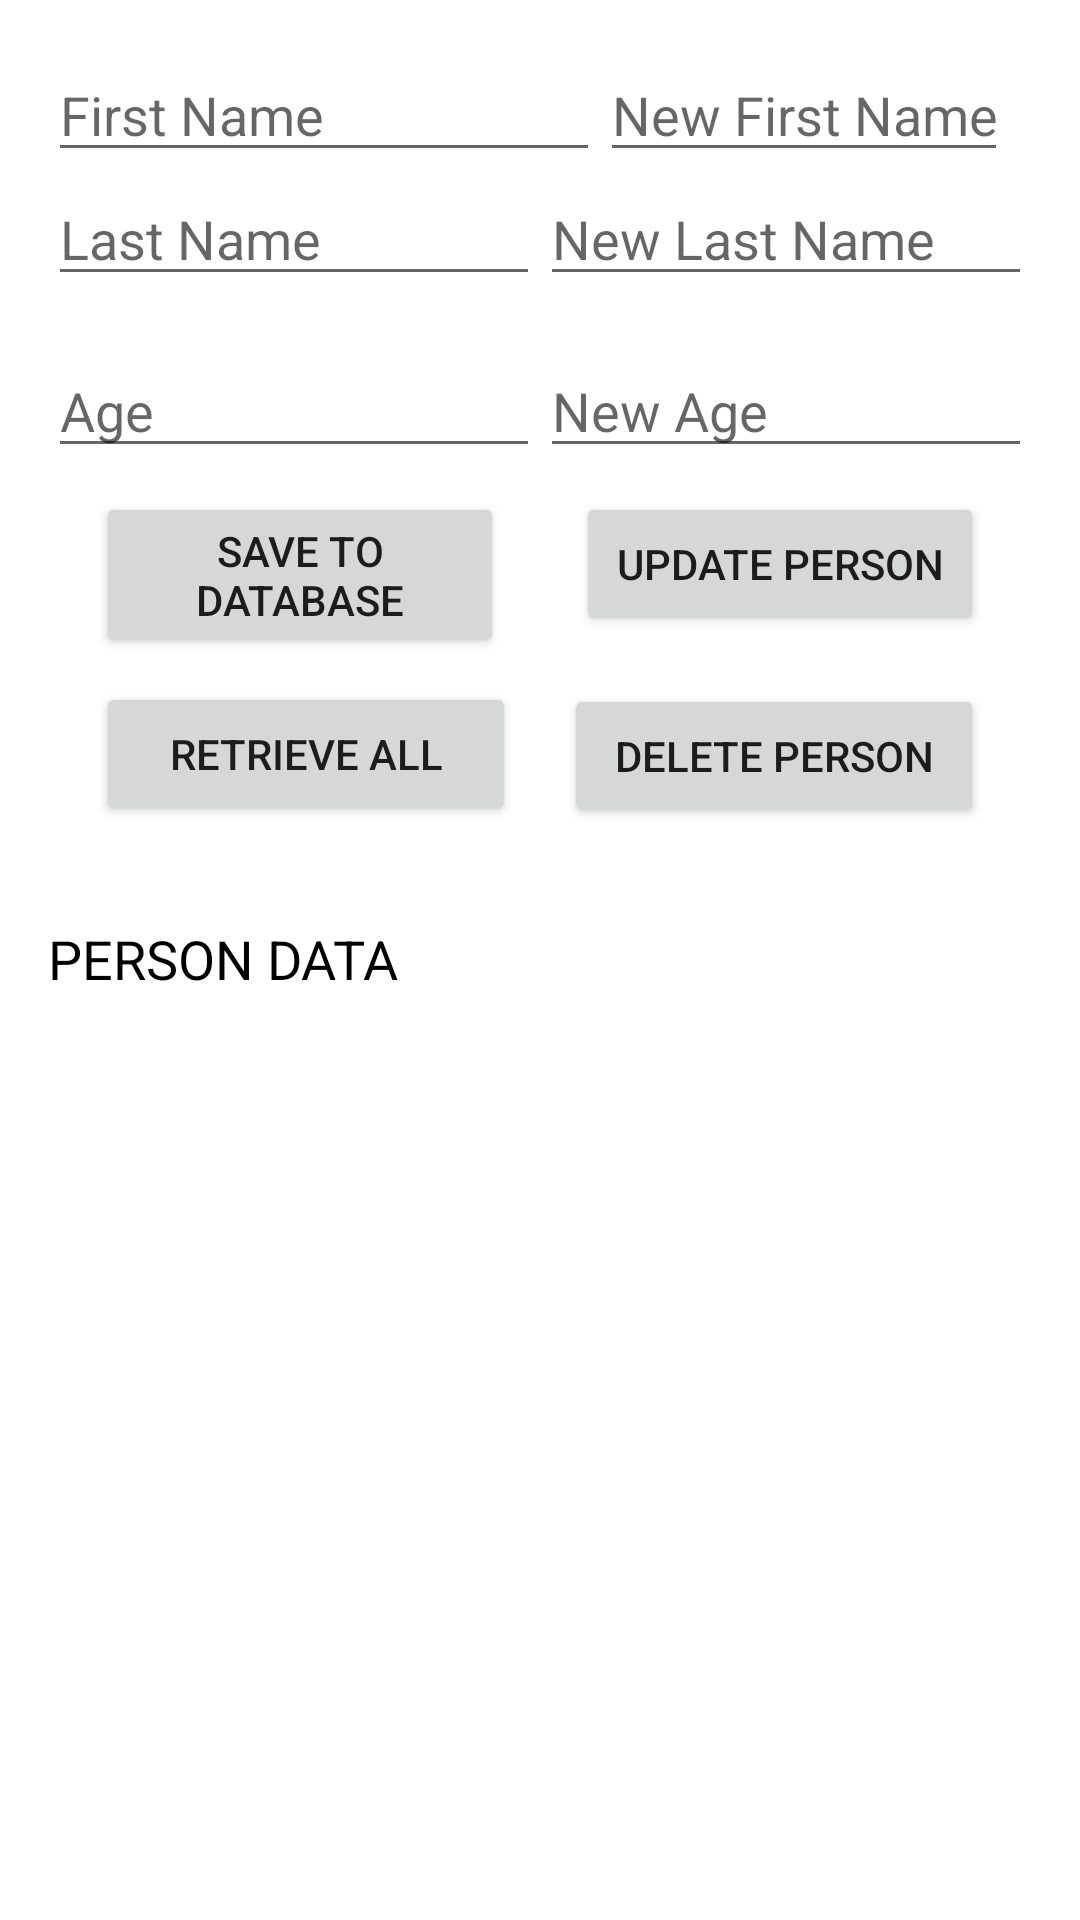

Produce the Android XML layout that renders to this screen, including the resource entries it uses.
<!-- AndroidManifest.xml: application theme Theme.FirebaseDemo -->
<!-- res/layout/activity_main.xml -->
<?xml version="1.0" encoding="utf-8"?>
<androidx.constraintlayout.widget.ConstraintLayout xmlns:android="http://schemas.android.com/apk/res/android"
    xmlns:app="http://schemas.android.com/apk/res-auto"
    xmlns:tools="http://schemas.android.com/tools"
    android:layout_width="match_parent"
    android:layout_height="match_parent"
    android:padding="16dp"
    tools:context=".MainActivity">


    <EditText
        android:id="@+id/etLastName"
        android:layout_width="0dp"
        android:layout_height="wrap_content"
        android:hint="Last Name"
        android:inputType="textPersonName"
        app:layout_constraintEnd_toStartOf="@+id/etNewLastName"
        app:layout_constraintHorizontal_bias="0.5"
        app:layout_constraintStart_toStartOf="parent"
        app:layout_constraintTop_toBottomOf="@+id/etFirstName" />

    <EditText
        android:id="@+id/etAge"
        android:layout_width="0dp"
        android:layout_height="wrap_content"
        android:layout_marginTop="16dp"
        android:hint="Age"
        android:inputType="textPersonName"
        app:layout_constraintEnd_toStartOf="@+id/etNewAge"
        app:layout_constraintHorizontal_bias="0.5"
        app:layout_constraintStart_toStartOf="parent"
        app:layout_constraintTop_toBottomOf="@+id/etLastName" />

    <EditText
        android:id="@+id/etNewFirstName"
        android:layout_width="136dp"
        android:layout_height="wrap_content"
        android:layout_marginEnd="8dp"
        android:hint="New First Name"
        android:inputType="textPersonName"
        app:layout_constraintEnd_toEndOf="parent"
        app:layout_constraintTop_toTopOf="parent" />

    <EditText
        android:id="@+id/etNewLastName"
        android:layout_width="0dp"
        android:layout_height="wrap_content"
        android:hint="New Last Name"
        android:inputType="textPersonName"
        app:layout_constraintEnd_toEndOf="parent"
        app:layout_constraintHorizontal_bias="0.5"
        app:layout_constraintStart_toEndOf="@+id/etLastName"
        app:layout_constraintTop_toBottomOf="@+id/etNewFirstName" />

    <EditText
        android:id="@+id/etNewAge"
        android:layout_width="0dp"
        android:layout_height="wrap_content"
        android:layout_marginTop="16dp"
        android:hint="New Age"
        android:inputType="textPersonName"
        app:layout_constraintEnd_toEndOf="parent"
        app:layout_constraintHorizontal_bias="0.5"
        app:layout_constraintStart_toEndOf="@+id/etAge"
        app:layout_constraintTop_toBottomOf="@+id/etLastName" />


    <Button
        android:id="@+id/btnUploadData"
        android:layout_width="0dp"
        android:layout_height="wrap_content"
        android:layout_marginStart="16dp"
        android:layout_marginTop="8dp"
        android:layout_marginEnd="16dp"
        android:text="Save to database"
        app:layout_constraintEnd_toStartOf="@+id/btnUpdatePerson"
        app:layout_constraintHorizontal_bias="0.5"
        app:layout_constraintStart_toStartOf="parent"
        app:layout_constraintTop_toBottomOf="@+id/etAge" />

    <Button
        android:id="@+id/btnRetrieveData"
        android:layout_width="0dp"
        android:layout_height="wrap_content"
        android:layout_marginStart="16dp"
        android:layout_marginTop="8dp"
        android:text="Retrieve ALl"
        app:layout_constraintEnd_toStartOf="@+id/btnDeletePerson"
        app:layout_constraintHorizontal_bias="0.5"
        app:layout_constraintStart_toStartOf="parent"
        app:layout_constraintTop_toBottomOf="@+id/btnUploadData" />


    <ScrollView
        android:layout_width="match_parent"
        android:layout_height="646dp"
        android:layout_marginTop="32dp"
        app:layout_constraintTop_toBottomOf="@+id/btnRetrieveData"
        tools:layout_editor_absoluteX="16dp">

        <TextView
            android:id="@+id/tvPersons"
            android:layout_width="wrap_content"
            android:layout_height="wrap_content"
            android:text="PERSON DATA"
            android:textColor="@android:color/black"
            android:textSize="18sp" />

    </ScrollView>


    <EditText
        android:id="@+id/etFirstName"
        android:layout_width="0dp"
        android:layout_height="wrap_content"
        android:hint="First Name"
        android:inputType="textPersonName"
        app:layout_constraintEnd_toStartOf="@+id/etNewFirstName"
        app:layout_constraintHorizontal_bias="0.5"
        app:layout_constraintStart_toStartOf="parent"
        app:layout_constraintTop_toTopOf="@+id/etTo" />


    <Button
        android:id="@+id/btnUpdatePerson"
        android:layout_width="0dp"
        android:layout_height="wrap_content"
        android:layout_marginStart="8dp"
        android:layout_marginTop="8dp"
        android:layout_marginEnd="16dp"
        android:text="Update Person"
        app:layout_constraintEnd_toEndOf="parent"
        app:layout_constraintHorizontal_bias="0.5"
        app:layout_constraintStart_toEndOf="@+id/btnUploadData"
        app:layout_constraintTop_toBottomOf="@+id/etAge" />

    <Button
        android:id="@+id/btnDeletePerson"
        android:layout_width="0dp"
        android:layout_height="wrap_content"
        android:layout_marginStart="16dp"
        android:layout_marginTop="16dp"
        android:layout_marginEnd="16dp"
        android:text="Delete Person"
        app:layout_constraintEnd_toEndOf="parent"
        app:layout_constraintHorizontal_bias="0.5"
        app:layout_constraintStart_toEndOf="@+id/btnRetrieveData"
        app:layout_constraintTop_toBottomOf="@+id/btnUpdatePerson" />

</androidx.constraintlayout.widget.ConstraintLayout>
<!-- resources referenced by this layout -->
<resources>
  <style name="Theme.FirebaseDemo" parent="Theme.MaterialComponents.DayNight.DarkActionBar">
          
          <item name="colorPrimary">@color/purple_500</item>
          <item name="colorPrimaryVariant">@color/purple_700</item>
          <item name="colorOnPrimary">@color/white</item>
          
          <item name="colorSecondary">@color/teal_200</item>
          <item name="colorSecondaryVariant">@color/teal_700</item>
          <item name="colorOnSecondary">@color/black</item>
          
          <item name="android:statusBarColor">?attr/colorPrimaryVariant</item>
          
      </style>
  <!-- not gathered from this repository: default colours our renderer supplied (Android Studio template values) -->
  <color name="purple_500">#FF6200EE</color>
  <color name="purple_700">#FF3700B3</color>
  <color name="teal_200">#FF03DAC5</color>
  <color name="teal_700">#FF018786</color>
  <color name="black">#FF000000</color>
  <color name="white">#FFFFFFFF</color>
</resources>
